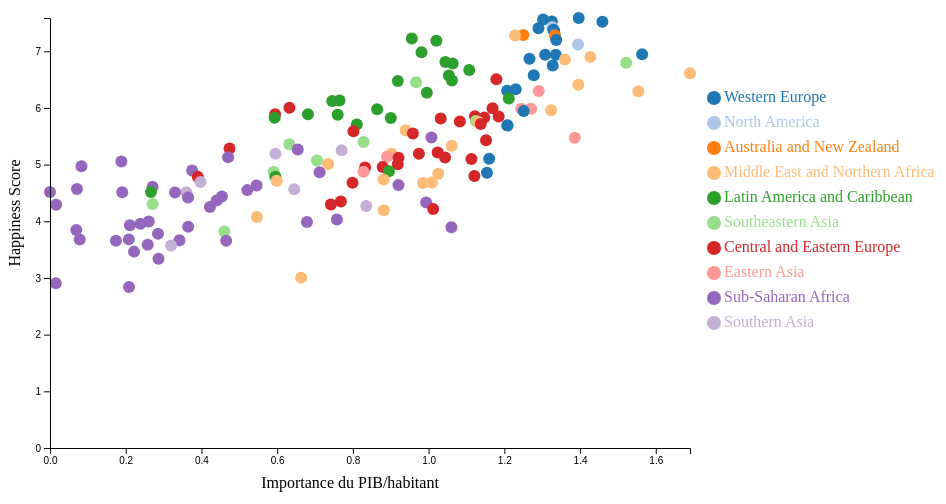
D3 v4 page, settled after 360 driven frames (6 s of simulated time); the page loaded 1 data file(s).



    const margin = {top: 20, right: 10, bottom: 50, left: 50};

    const width = 700 - margin.left - margin.right,
        height = 500 - margin.top - margin.bottom;

    let svg = d3.select("#graph").append("svg")
        .attr("width", 700)
        .attr("height", 500);

    d3.csv("2015.csv", function (data) {
        let parseDate = d3.timeParse("%Y");
        console.log(data);
        let regions_list = [];
        data.forEach(function (d) {
            d.Year = parseDate(d.Year);
            if (!regions_list.includes(d["Region"])) {
                regions_list.push(d["Region"]);
            }
        });
        let x = d3.scaleLinear()
            .domain([d3.min(data, function (d) {
                return d["Economy (GDP per Capita)"]
            }), d3.max(data, function (d) {
                return d["Economy (GDP per Capita)"]
            })])
            .range([margin.left, margin.left + width]);

        let y = d3.scaleLinear()
            .domain([0, d3.max(data, function (d) {
                return d["Happiness Score"]
            })])
            .range([margin.top + height, margin.top]);

        const color = d3.scaleOrdinal(d3.schemeCategory20);

        let div = d3.select("body").append("div")
            .attr("class", "tooltip")
            .style("opacity", 0);

        svg.selectAll("dots").data(data).enter()
            .append("circle")
            .attr("class", "dots")
            .attr("cx", function (d) {
                return x(d["Economy (GDP per Capita)"])
            })
            .attr("cy", function (d) {
                return y(d["Happiness Score"])
            })
            .attr("r", 6)
            .style("fill", function (d) {
                return color(d["Region"])
            })
            .on("mouseover", function (d) {
                div.transition()
                    .duration(30)
                    .style("opacity", 1);
                div.html(d["Country"])
                    .style("left", (d3.event.pageX) + "px")
                    .style("top", (d3.event.pageY - 28) + "px")
            })
            .on("mouseout", function (d) {
                div.transition()
                    .duration(500)
                    .style("opacity", 0);
            });


        let xAxis = d3.axisBottom()
            .scale(x);

        let yAxis = d3.axisLeft()
            .scale(y);

        svg.append("g")
            .attr("class", "x axis")
            .attr("transform", "translate(0," + (height + margin.top) + ")")
            .call(xAxis);

        svg.append("g")
            .attr("class", "y axis")
            .attr("transform", "translate(" + margin.left + ",0)")
            .call(yAxis);

        svg.append("text")
            .attr("y", height + margin.top + margin.bottom - 10)
            .attr("x", (width + margin.left + margin.right) / 2)
            .style("text-anchor", "middle")
            .text("Importance du PIB/habitant");

        svg.append("text")
            .attr("x", -height / 2)
            .attr("y", 20)
            .attr("transform", "rotate(-90)")
            .style("text-anchor", "middle")
            .text("Happiness Score");

        let legend = d3.select("#legend").append("svg")
            .attr("width", 250)
            .attr("height", 500);

        legend.selectAll("mydots")
            .data(regions_list)
            .enter()
            .append("circle")
            .attr("cx", 10)
            .attr("cy", function (d, i) {
                return 100 + i * 25
            })
            .attr("r", 7)
            .style("fill", function (d) {
                return color(d)
            });

        // Add one dot in the legend for each name.
        legend.selectAll("mylabels")
            .data(regions_list)
            .enter()
            .append("text")
            .attr("x", 20)
            .attr("y", function (d, i) {
                return 100 + i * 25
            })
            .style("fill", function (d) {
                return color(d)
            })
            .text(function (d) {
                return d
            })
            .attr("text-anchor", "left")
            .style("alignment-baseline", "middle")
    })




### data: 2015.csv
?Year, Country, Region, Happiness Rank, Happiness Score, Standard Error, Economy (GDP per Capita), Family, Health (Life Expectancy), Freedom, Trust (Government Corruption), Generosity, Dystopia Residual
2015, Switzerland, Western Europe, 1, 7.587, 0.03411, 1.397, 1.35, 0.9414, 0.6656, 0.4198, 0.2968, 2.517
2015, Iceland, Western Europe, 2, 7.561, 0.04884, 1.302, 1.402, 0.9478, 0.6288, 0.1414, 0.4363, 2.702
2015, Denmark, Western Europe, 3, 7.527, 0.03328, 1.325, 1.361, 0.8746, 0.6494, 0.4836, 0.3414, 2.492
2015, Norway, Western Europe, 4, 7.522, 0.0388, 1.459, 1.331, 0.8852, 0.6697, 0.365, 0.347, 2.465
2015, Canada, North America, 5, 7.427, 0.03553, 1.326, 1.323, 0.9056, 0.633, 0.3296, 0.4581, 2.452
2015, Finland, Western Europe, 6, 7.406, 0.0314, 1.29, 1.318, 0.8891, 0.6417, 0.4137, 0.2335, 2.62
2015, Netherlands, Western Europe, 7, 7.378, 0.02799, 1.329, 1.28, 0.8928, 0.6158, 0.3181, 0.4761, 2.466
2015, Sweden, Western Europe, 8, 7.364, 0.03157, 1.332, 1.289, 0.9109, 0.6598, 0.4384, 0.3626, 2.371
2015, New Zealand, Australia and New Zealand, 9, 7.286, 0.03371, 1.25, 1.32, 0.9084, 0.6394, 0.4292, 0.475, 2.264
2015, Australia, Australia and New Zealand, 10, 7.284, 0.04083, 1.334, 1.309, 0.9316, 0.6512, 0.3564, 0.4356, 2.266
2015, Israel, Middle East and Northern Africa, 11, 7.278, 0.0347, 1.229, 1.224, 0.9139, 0.4132, 0.07785, 0.3317, 3.089
2015, Costa Rica, Latin America and Caribbean, 12, 7.226, 0.04454, 0.9558, 1.238, 0.8603, 0.6338, 0.1058, 0.255, 3.177
2015, Austria, Western Europe, 13, 7.2, 0.03751, 1.337, 1.297, 0.8904, 0.6243, 0.1868, 0.3309, 2.533
2015, Mexico, Latin America and Caribbean, 14, 7.187, 0.04176, 1.021, 0.9145, 0.8144, 0.4818, 0.2131, 0.1407, 3.602
2015, United States, North America, 15, 7.119, 0.03839, 1.395, 1.247, 0.8618, 0.546, 0.1589, 0.4011, 2.51
2015, Brazil, Latin America and Caribbean, 16, 6.983, 0.04076, 0.9812, 1.233, 0.697, 0.4905, 0.1752, 0.1457, 3.26
2015, Luxembourg, Western Europe, 17, 6.946, 0.03499, 1.564, 1.22, 0.9189, 0.6158, 0.378, 0.2803, 1.97
2015, Ireland, Western Europe, 18, 6.94, 0.03676, 1.336, 1.369, 0.8953, 0.6178, 0.287, 0.459, 1.976
2015, Belgium, Western Europe, 19, 6.937, 0.03595, 1.308, 1.286, 0.8967, 0.5845, 0.2254, 0.2225, 2.415
2015, United Arab Emirates, Middle East and Northern Africa, 20, 6.901, 0.03729, 1.427, 1.126, 0.8093, 0.6416, 0.3858, 0.2643, 2.247
2015, United Kingdom, Western Europe, 21, 6.867, 0.01866, 1.266, 1.285, 0.9094, 0.5962, 0.3207, 0.5191, 1.97
2015, Oman, Middle East and Northern Africa, 22, 6.853, 0.05335, 1.36, 1.082, 0.7628, 0.6327, 0.3252, 0.2154, 2.475
2015, Venezuela, Latin America and Caribbean, 23, 6.81, 0.06476, 1.044, 1.256, 0.7205, 0.4291, 0.1107, 0.05841, 3.191
2015, Singapore, Southeastern Asia, 24, 6.798, 0.0378, 1.522, 1.02, 1.025, 0.5425, 0.4921, 0.311, 1.885
2015, Panama, Latin America and Caribbean, 25, 6.786, 0.0491, 1.064, 1.198, 0.7966, 0.5421, 0.0927, 0.2443, 2.848
2015, Germany, Western Europe, 26, 6.75, 0.01848, 1.328, 1.299, 0.8919, 0.6148, 0.2184, 0.2821, 2.116
2015, Chile, Latin America and Caribbean, 27, 6.67, 0.058, 1.107, 1.124, 0.8586, 0.4413, 0.1287, 0.3336, 2.676
2015, Qatar, Middle East and Northern Africa, 28, 6.611, 0.06257, 1.69, 1.079, 0.7973, 0.6404, 0.5221, 0.3257, 1.557
2015, France, Western Europe, 29, 6.575, 0.03512, 1.278, 1.26, 0.9458, 0.5501, 0.2065, 0.1233, 2.211
2015, Argentina, Latin America and Caribbean, 30, 6.574, 0.04612, 1.054, 1.248, 0.7872, 0.4497, 0.08484, 0.1145, 2.836
2015, Czech Republic, Central and Eastern Europe, 31, 6.505, 0.04168, 1.179, 1.206, 0.8448, 0.4636, 0.02652, 0.1069, 2.678
2015, Uruguay, Latin America and Caribbean, 32, 6.485, 0.04539, 1.062, 1.209, 0.8116, 0.6036, 0.2456, 0.2324, 2.321
2015, Colombia, Latin America and Caribbean, 33, 6.477, 0.05051, 0.9186, 1.24, 0.6908, 0.5347, 0.0512, 0.184, 2.857
2015, Thailand, Southeastern Asia, 34, 6.455, 0.03557, 0.9669, 1.265, 0.7385, 0.5566, 0.03187, 0.5763, 2.319
2015, Saudi Arabia, Middle East and Northern Africa, 35, 6.411, 0.04633, 1.395, 1.084, 0.7202, 0.3105, 0.3252, 0.1371, 2.439
2015, Spain, Western Europe, 36, 6.329, 0.03468, 1.23, 1.314, 0.9556, 0.4595, 0.06398, 0.1823, 2.124
2015, Malta, Western Europe, 37, 6.302, 0.04206, 1.207, 1.302, 0.8872, 0.6037, 0.1359, 0.5175, 1.649
2015, Taiwan, Eastern Asia, 38, 6.298, 0.03868, 1.291, 1.076, 0.8753, 0.3974, 0.08129, 0.2538, 2.323
2015, Kuwait, Middle East and Northern Africa, 39, 6.295, 0.04456, 1.554, 1.166, 0.7249, 0.555, 0.2561, 0.1623, 1.876
2015, Suriname, Latin America and Caribbean, 40, 6.269, 0.09811, 0.9953, 0.972, 0.6082, 0.5966, 0.1363, 0.1699, 2.791
2015, Trinidad and Tobago, Latin America and Caribbean, 41, 6.168, 0.109, 1.212, 1.184, 0.6148, 0.5588, 0.0114, 0.3184, 2.269
2015, El Salvador, Latin America and Caribbean, 42, 6.13, 0.05618, 0.7645, 1.025, 0.6774, 0.4035, 0.1178, 0.1069, 3.035
2015, Guatemala, Latin America and Caribbean, 43, 6.123, 0.05224, 0.7455, 1.044, 0.6442, 0.5773, 0.09472, 0.2749, 2.743
2015, Uzbekistan, Central and Eastern Europe, 44, 6.003, 0.04361, 0.6324, 1.34, 0.5977, 0.6582, 0.3083, 0.2284, 2.237
2015, Slovakia, Central and Eastern Europe, 45, 5.995, 0.04267, 1.169, 1.27, 0.789, 0.3175, 0.03431, 0.1689, 2.246
2015, Japan, Eastern Asia, 46, 5.987, 0.03581, 1.271, 1.257, 0.9911, 0.4961, 0.1806, 0.1071, 1.684
2015, South Korea, Eastern Asia, 47, 5.984, 0.04098, 1.245, 0.9577, 0.9654, 0.3321, 0.07857, 0.1856, 2.22
2015, Ecuador, Latin America and Caribbean, 48, 5.975, 0.04528, 0.864, 0.999, 0.7907, 0.4857, 0.1809, 0.1154, 2.539
2015, Bahrain, Middle East and Northern Africa, 49, 5.96, 0.05412, 1.324, 1.216, 0.7472, 0.4549, 0.306, 0.1736, 1.738
2015, Italy, Western Europe, 50, 5.948, 0.03914, 1.251, 1.198, 0.9545, 0.2624, 0.02901, 0.2282, 2.025
2015, Bolivia, Latin America and Caribbean, 51, 5.89, 0.05642, 0.6813, 0.9784, 0.5392, 0.5741, 0.088, 0.2054, 2.823
2015, Moldova, Central and Eastern Europe, 52, 5.889, 0.03799, 0.5945, 1.015, 0.6183, 0.3282, 0.01615, 0.2095, 3.107
2015, Paraguay, Latin America and Caribbean, 53, 5.878, 0.04563, 0.7599, 1.305, 0.661, 0.539, 0.08242, 0.3424, 2.189
… [head cut at 6 KiB]